Image classification data set "preprocessed_dr_dataset" (YASWINKUMAR02/EyeDiseaseNet on GitHub). Class labels (4): mild, moderate, proliferate DR, severe.

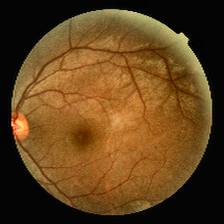
Label: mild

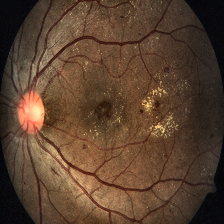
Label: severe

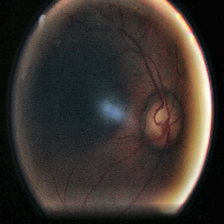
Label: moderate

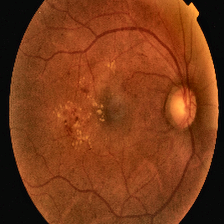
Label: proliferate DR

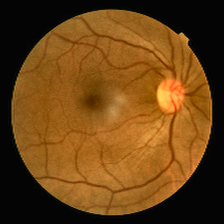
Label: mild

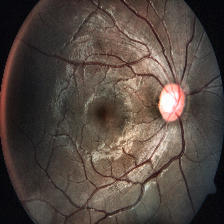
Label: severe
